Run: headless pygame with SDL's dummy video driver; simulated clock (each Clock.tick advances the game by its frame time, no real sleeping); random seed 0; keys injected as events and as key.get_pressed() state; no mouse input.
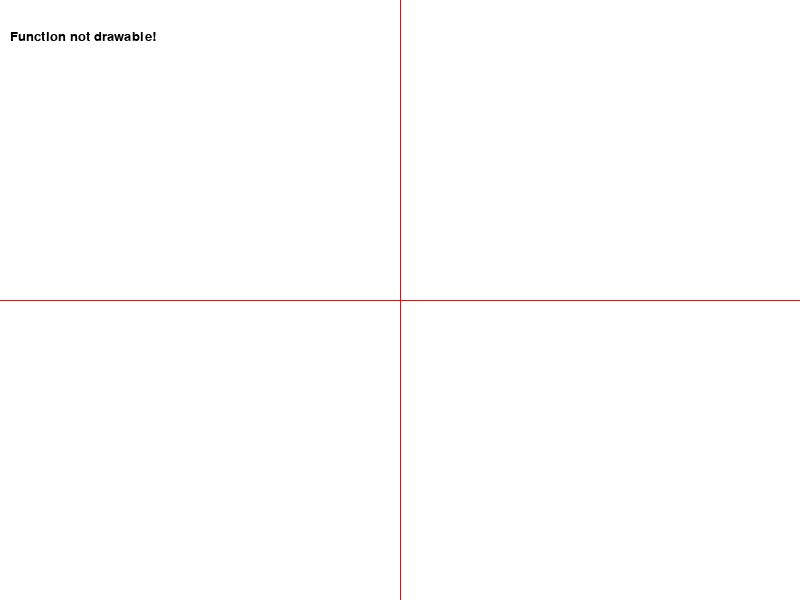
Frame 1 of 4 · flips 1–60 · no input
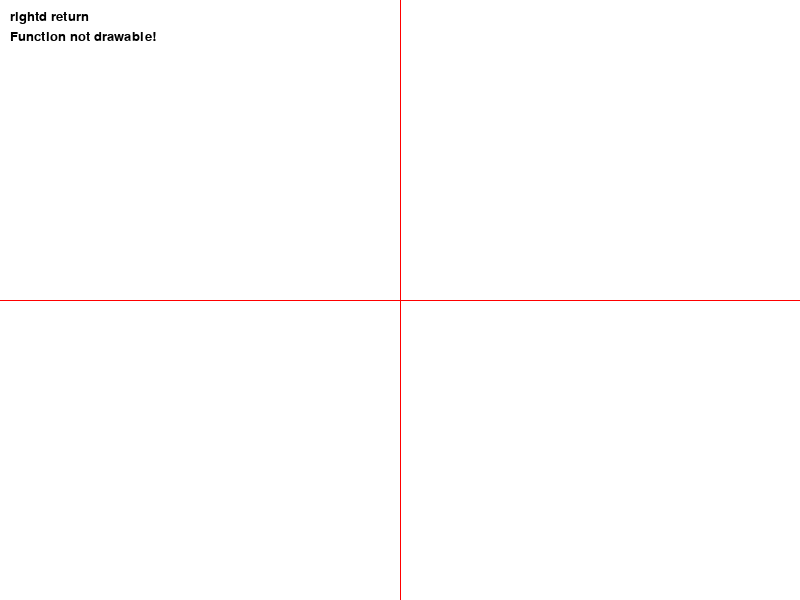
Frame 2 of 4 · flips 61–180 · tapped SPACE, RETURN · held RIGHT (→), D
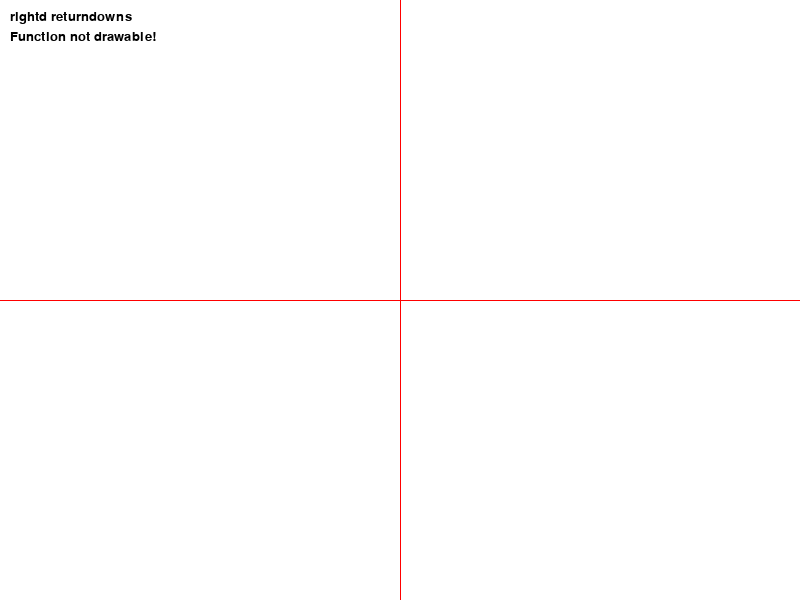
Frame 3 of 4 · flips 181–300 · held DOWN (↓), S
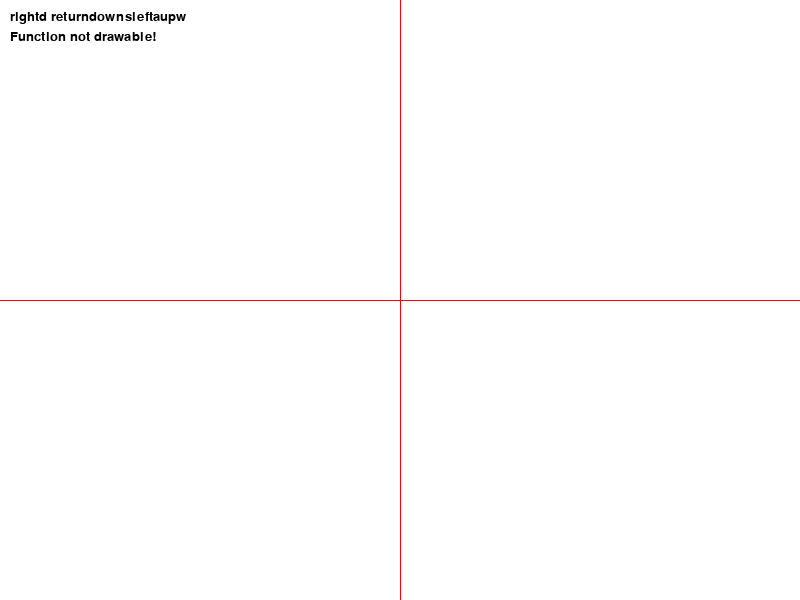
Frame 4 of 4 · flips 301–420 · held LEFT (←), A, UP (↑), W

The pygame program that drew these frames:

import pygame
from pygame.locals import *
from math import *
import re

pygame.init()

display_width = 800
display_height = 600

display = pygame.display.set_mode((display_width, display_height))

clock = pygame.time.Clock()
fps = 30

WHITE = (255, 255, 255)
BLACK = (0, 0, 0)
RED = (255, 0, 0)

MODIFIERS = ("alt", "ctrl", "escape", "meta", "shift", "tab", "windows")

font = pygame.font.Font(None, 20)


def main():
    func = ""
    scale = 10
    holding = set()

    while True:

        for event in pygame.event.get():
            if event.type == QUIT:
                quit_all()
            if event.type == KEYDOWN:
                key_name = pygame.key.name(event.key)
                for modifier in MODIFIERS:
                    if modifier in key_name:
                        holding.add(modifier)
                        break
                else:
                    if "meta" in holding:
                        if event.key == K_q:
                            quit_all()
                    elif "shift" in holding:
                        if event.key == K_8:
                            func += '*'
                    elif event.key == K_BACKSPACE:
                        if func:
                            func = func[:-1]
                    elif event.key == K_SPACE:
                        func += ' '
                    else:
                        func += key_name
            if event.type == KEYUP:
                key_name = pygame.key.name(event.key)
                for modifier in MODIFIERS:
                    if modifier in key_name:
                        holding.remove(modifier)
                        break
                else:
                    pass

        display.fill(WHITE)

        bitmap = font.render(func, True, BLACK)
        display.blit(bitmap, (10, 10))

        pygame.draw.line(display,
                         RED,
                         (0, display_height / 2),
                         (display_width, display_height / 2))
        pygame.draw.line(display,
                         RED,
                         (display_width / 2, 0),
                         (display_width / 2, display_height))

        try:
            for pixel_x in range(0, display_width):
                x = (pixel_x - display_width / 2) / scale
                exec(func)
                pixel_y = int(display_height / 2 - y * scale)
                pygame.draw.rect(display,
                                 BLACK,
                                 (pixel_x, pixel_y, 1, 1))
        except:
            bitmap = font.render("Function not drawable!", True, BLACK)
            display.blit(bitmap, (10, 30))

        pygame.display.flip()

        clock.tick(fps)


def quit_all():
    pygame.quit()
    quit()


main()
